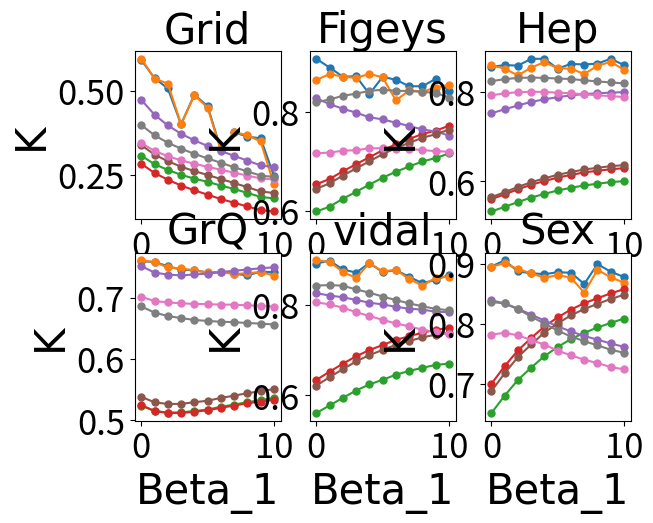

The matplotlib source for this figure:
import matplotlib.pyplot as plt
import numpy as np
from matplotlib.pyplot import MultipleLocator
import matplotlib.ticker as mtick

font2 = {'family': 'Arial',
         'weight': 'normal',
         'size': 30,
         }
# cora
#%%
plt.subplot(231)
# test_acc = [0.591171068, 0.537183907, 0.506781431, 0.400024103, 0.487984153, 0.454026631, 0.326183856, 0.376007508,
#             0.363801751, 0.358170261, 0.247088389]
# our_tau_list = [0.594913147, 0.536006348, 0.521074039, 0.400235268, 0.486687821, 0.449513914, 0.322743644, 0.377273792,
#                 0.367456887, 0.349007975, 0.221251023]
# dc_tau_list = [0.306891006, 0.281566167, 0.264447645, 0.249995338, 0.238680046, 0.228988183, 0.218077683, 0.207687728,
#                0.196178146, 0.18425336, 0.179983169]
# ks_tau_list = [0.282588493, 0.255404948, 0.235432529, 0.218173193, 0.203962394, 0.190891668, 0.177967753, 0.166896169,
#                0.155852969, 0.144863096, 0.140963485]
# nd_tau_list = [0.472624644, 0.428571637, 0.396682498, 0.372063691, 0.352336478, 0.335747899, 0.320641388, 0.30629676,
#                0.292130548, 0.277890391, 0.272880679]
# hi_tau_list = [0.338134081, 0.309942138, 0.29044361, 0.274134518, 0.260963052, 0.249509429, 0.237400715, 0.225635886,
#                0.213181733, 0.20047528, 0.19592277]
# RCNN_tau_list = [0.34438635, 0.320853603, 0.305377708, 0.29300122, 0.282806755, 0.273909541, 0.264864183, 0.256357816,
#                  0.247637425, 0.239260521, 0.236371532]
# MRCNN_tau_list = [0.397782743, 0.367453686, 0.345248999, 0.327778884, 0.3121496, 0.298767726, 0.285674276, 0.27242334,
#                   0.260038659, 0.247756892, 0.243536565]

test_acc = [0.591171068, 0.537183907, 0.506781431, 0.400024103, 0.487984153, 0.454026631, 0.326183856, 0.376007508,
            0.363801751, 0.358170261, 0.247088389]
our_tau_list = [0.594913147, 0.536006348, 0.521074039, 0.400235268, 0.486687821, 0.449513914, 0.322743644, 0.377273792,
                0.367456887, 0.349007975, 0.221251023]
dc_tau_list = [0.306891006, 0.281566167, 0.264447645, 0.249995338, 0.238680046, 0.228988183, 0.218077683, 0.207687728,
               0.196178146, 0.18425336, 0.179983169]
ks_tau_list = [0.282588493, 0.255404948, 0.235432529, 0.218173193, 0.203962394, 0.190891668, 0.177967753, 0.166896169,
               0.155852969, 0.144863096, 0.140963485]
nd_tau_list = [0.472624644, 0.428571637, 0.396682498, 0.372063691, 0.352336478, 0.335747899, 0.320641388, 0.30629676,
               0.292130548, 0.277890391, 0.272880679]
hi_tau_list = [0.338134081, 0.309942138, 0.29044361, 0.274134518, 0.260963052, 0.249509429, 0.237400715, 0.225635886,
               0.213181733, 0.20047528, 0.19592277]
RCNN_tau_list = [0.34438635, 0.320853603, 0.305377708, 0.29300122, 0.282806755, 0.273909541, 0.264864183, 0.256357816,
                 0.247637425, 0.239260521, 0.236371532]
MRCNN_tau_list = [0.397782743, 0.367453686, 0.345248999, 0.327778884, 0.3121496, 0.298767726, 0.285674276, 0.27242334,
                  0.260038659, 0.247756892, 0.243536565]
plt.plot(list(range(11)), test_acc, label='test_acc', marker='o', markersize=5)
plt.plot(list(range(11)), our_tau_list, label='our_tau_list', markersize=5, marker='o')
plt.plot(list(range(11)), dc_tau_list, label='dc_tau_list', markersize=5, marker='o')
plt.plot(list(range(11)), ks_tau_list, label='ks_tau_list', markersize=5, marker='o')
plt.plot(list(range(11)), nd_tau_list, label='nd_tau_list', markersize=5, marker='o')
plt.plot(list(range(11)), hi_tau_list, label='hi_tau_list', markersize=5, marker='o')
plt.plot(list(range(11)), RCNN_tau_list, label='RCNN_tau_list', markersize=5, marker='o')
plt.plot(list(range(11)), MRCNN_tau_list, label='MRCNN_tau_list', markersize=5, marker='o')

plt.title('Grid', font2)
plt.xlabel('Beta_1', font2)
plt.ylabel('K', font2)
plt.tick_params(labelsize=25)
# plt.legend()
plt.rcParams.update({'font.size': 18})

#%%
# citeseer
plt.subplot(232)
# under same lr
# test_acc = [0.90699491, 0.861012157, 0.82879969, 0.844154145, 0.842035797, 0.860508251, 0.852265441, 0.846559137,
#             0.852547193, 0.866584254, 0.842058672]
# our_tau_list = [0.864328157, 0.842585672, 0.786892746, 0.835777041, 0.82636082, 0.870208192, 0.830417814, 0.828137067,
#                 0.781548611, 0.84880059, 0.854275443]
# dc_tau_list = [0.598835661, 0.608535262, 0.624572384, 0.638586978, 0.652999321, 0.667026169, 0.679032473, 0.68963285,
#                0.699780653, 0.7066466, 0.7160054]
# ks_tau_list = [0.65370349, 0.664460179, 0.679942832, 0.694279814, 0.708377225, 0.722374396, 0.734555187, 0.745191104,
#                0.755123026, 0.762145958, 0.771508331]
# nd_tau_list = [0.827343413, 0.8154113, 0.806121702, 0.798228119, 0.788885661, 0.78466734, 0.777874795, 0.771256231,
#                0.764539946, 0.760100192, 0.752137093]
# hi_tau_list = [0.644739318, 0.655543563, 0.671310979, 0.685760999, 0.700016497, 0.714461437, 0.726807111, 0.737316596,
#                0.747701652, 0.754714189, 0.76399888]
# RCNN_tau_list = [0.71626392, 0.71772634, 0.72145822, 0.72253428, 0.72623183, 0.72659903, 0.72422659, 0.72483247, 0.72291106,
#         0.72042606, 0.719538706]
# MRCNN_tau_list = [0.81900113, 0.82499129, 0.83211419, 0.83664992, 0.84212759, 0.84455272, 0.84239581, 0.84192563,
#                   0.84021017, 0.83824245, 0.82843512]

test_acc = [0.90699491, 0.889199131, 0.870892374, 0.871757631, 0.835652141, 0.870591142, 0.864528844, 0.851613896,
            0.851458881, 0.866584254, 0.842058672]
our_tau_list = [0.864328157, 0.876067338, 0.870993842, 0.868253043, 0.876586708, 0.869312552, 0.822874973, 0.843138938,
                0.84085253, 0.84880059, 0.854275443]
dc_tau_list = [0.598835661, 0.608535262, 0.624572384, 0.638586978, 0.652999321, 0.667026169, 0.679032473, 0.68963285,
               0.699780653, 0.7066466, 0.7160054]
ks_tau_list = [0.65370349, 0.664460179, 0.679942832, 0.694279814, 0.708377225, 0.722374396, 0.734555187, 0.745191104,
               0.755123026, 0.762145958, 0.771508331]
nd_tau_list = [0.827343413, 0.8154113, 0.806121702, 0.798228119, 0.788885661, 0.78466734, 0.777874795, 0.771256231,
               0.764539946, 0.760100192, 0.752137093]
hi_tau_list = [0.644739318, 0.655543563, 0.671310979, 0.685760999, 0.700016497, 0.714461437, 0.726807111, 0.737316596,
               0.747701652, 0.754714189, 0.76399888]
RCNN_tau_list = [0.71626392, 0.71772634, 0.72145822, 0.72253428, 0.72623183, 0.72659903, 0.72422659, 0.72483247,
                 0.72291106, 0.72042606, 0.719538706]
MRCNN_tau_list = [0.81900113, 0.82499129, 0.83211419, 0.83664992, 0.84212759, 0.84455272, 0.84239581, 0.84192563,
                  0.84021017, 0.83824245, 0.82843512]

plt.plot(list(range(11)), test_acc, label='test_acc', marker='o', markersize=5)
plt.plot(list(range(11)), our_tau_list, label='our_tau_list', markersize=5, marker='o')
plt.plot(list(range(11)), dc_tau_list, label='dc_tau_list', markersize=5, marker='o')
plt.plot(list(range(11)), ks_tau_list, label='ks_tau_list', markersize=5, marker='o')
plt.plot(list(range(11)), nd_tau_list, label='nd_tau_list', markersize=5, marker='o')
plt.plot(list(range(11)), hi_tau_list, label='hi_tau_list', markersize=5, marker='o')
plt.plot(list(range(11)), RCNN_tau_list, label='RCNN_tau_list', markersize=5, marker='o')
plt.plot(list(range(11)), MRCNN_tau_list, label='MRCNN_tau_list', markersize=5, marker='o')

plt.title('Figeys', font2)
plt.xlabel('Beta_1', font2)
plt.ylabel('K', font2)
plt.tick_params(labelsize=25)
# plt.legend()
plt.rcParams.update({'font.size': 18})

#%%
# hep
plt.subplot(233)

test_acc = [0.856478505, 0.860638419, 0.859405422, 0.874670117, 0.874728163, 0.852505861, 0.863409646, 0.861825773,
            0.864049614, 0.874789926, 0.860470965]
our_tau_list = [0.859663222, 0.852745726, 0.837278473, 0.855118071, 0.867026185, 0.853522727, 0.852353754, 0.840629253,
                0.8592604, 0.867787393, 0.850000526]
dc_tau_list = [0.531986023, 0.542440621, 0.553208035, 0.56323445, 0.571489257, 0.579136813, 0.585157665, 0.59048402,
               0.594273074, 0.597935382, 0.6001576]
ks_tau_list = [0.559770995, 0.570533522, 0.581711872, 0.591996079, 0.600281607, 0.60817415, 0.614124494, 0.619693303,
               0.623433538, 0.626860215, 0.629106814]
nd_tau_list = [0.752324649, 0.761444558, 0.769895541, 0.778033117, 0.783680525, 0.788658932, 0.79266813, 0.795508424,
               0.797173892, 0.798856614, 0.799780849]
hi_tau_list = [0.564044108, 0.575303099, 0.587089712, 0.597702814, 0.606331136, 0.614422613, 0.620454284, 0.626246538,
               0.630023959, 0.633748105, 0.63596822]
RCNN_tau_list = [0.792743874, 0.79716429, 0.799749779, 0.80075813, 0.800343672, 0.798637516, 0.797436069, 0.795030673,
                 0.79268439, 0.790922771, 0.788789071]
MRCNN_tau_list = [0.824560746, 0.828984034, 0.831867269, 0.832497058, 0.831905462, 0.830296367, 0.829387005,
                  0.826410237, 0.823932025, 0.821651297, 0.819537945]

plt.plot(list(range(11)), test_acc, label='test_acc', marker='o', markersize=5)
plt.plot(list(range(11)), our_tau_list, label='our_tau_list', markersize=5, marker='o')
plt.plot(list(range(11)), dc_tau_list, label='dc_tau_list', markersize=5, marker='o')
plt.plot(list(range(11)), ks_tau_list, label='ks_tau_list', markersize=5, marker='o')
plt.plot(list(range(11)), nd_tau_list, label='nd_tau_list', markersize=5, marker='o')
plt.plot(list(range(11)), hi_tau_list, label='hi_tau_list', markersize=5, marker='o')
plt.plot(list(range(11)), RCNN_tau_list, label='RCNN_tau_list', markersize=5, marker='o')
plt.plot(list(range(11)), MRCNN_tau_list, label='MRCNN_tau_list', markersize=5, marker='o')

plt.title('Hep', font2)
plt.xlabel('Beta_1', font2)
plt.ylabel('K', font2)
plt.tick_params(labelsize=25)
# plt.legend()
plt.rcParams.update({'font.size': 18})

# grq
plt.subplot(234)

test_acc = [0.759966584, 0.758878458, 0.751823104, 0.746189318, 0.74534867, 0.74164931, 0.742573555, 0.739658717,
            0.736914264, 0.743149705, 0.742076772]
our_tau_list = [0.761525585, 0.758653903, 0.749895216, 0.748389003, 0.745095455, 0.741726271, 0.742323129, 0.73913136,
                0.74045305, 0.742534258, 0.736574205]
dc_tau_list = [0.523856992, 0.515004603, 0.512387645, 0.512690137, 0.515010533, 0.517274726, 0.52199096, 0.525413148,
               0.529430408, 0.532774197, 0.536390837]
ks_tau_list = [0.524560959, 0.514806113, 0.511822452, 0.511563383, 0.513880564, 0.516088459, 0.520243258, 0.52384596,
               0.527681728, 0.530408223, 0.533654404]
nd_tau_list = [0.752199112, 0.741487575, 0.738240083, 0.736900077, 0.738394161, 0.739763951, 0.742369022, 0.744553286,
               0.746492119, 0.748653119, 0.750073178]
hi_tau_list = [0.538262354, 0.529148609, 0.526539396, 0.526585241, 0.529325805, 0.531799598, 0.536404645, 0.540088296,
               0.544115273, 0.547413548, 0.550826398]
RCNN_tau_list = [0.701906139, 0.694981582, 0.692776129, 0.691145708, 0.690252428, 0.68987825, 0.689127709, 0.689061583,
                 0.687815535, 0.687406401, 0.685873712]
MRCNN_tau_list = [0.686099908, 0.675915091, 0.67050356, 0.666987828, 0.664040573, 0.662343006, 0.661059672, 0.660403949,
                  0.658941464, 0.658091297, 0.65652103]

plt.plot(list(range(11)), test_acc, label='test_acc', marker='o', markersize=5)
plt.plot(list(range(11)), our_tau_list, label='our_tau_list', markersize=5, marker='o')
plt.plot(list(range(11)), dc_tau_list, label='dc_tau_list', markersize=5, marker='o')
plt.plot(list(range(11)), ks_tau_list, label='ks_tau_list', markersize=5, marker='o')
plt.plot(list(range(11)), nd_tau_list, label='nd_tau_list', markersize=5, marker='o')
plt.plot(list(range(11)), hi_tau_list, label='hi_tau_list', markersize=5, marker='o')
plt.plot(list(range(11)), RCNN_tau_list, label='RCNN_tau_list', markersize=5, marker='o')
plt.plot(list(range(11)), MRCNN_tau_list, label='MRCNN_tau_list', markersize=5, marker='o')

plt.title('GrQ', font2)
plt.xlabel('Beta_1', font2)
plt.ylabel('K', font2)
plt.tick_params(labelsize=25)
# plt.legend()
plt.rcParams.update({'font.size': 18})


# vidal
plt.subplot(235)

test_acc = [0.891491892, 0.897824455, 0.878407424, 0.871395711, 0.892542595, 0.872556364, 0.87696393, 0.86207882,
            0.848024727, 0.855478271, 0.866266551]
our_tau_list = [0.898493174, 0.895410805, 0.872618451, 0.859944759, 0.892067779, 0.874060894, 0.877558973, 0.857168773,
                0.842699813, 0.860100905, 0.862186986]
dc_tau_list = [0.560881805, 0.577869062, 0.594517663, 0.610793643, 0.62427601, 0.634438028, 0.645766972, 0.653959767,
               0.661123404, 0.667314478, 0.670351762]
ks_tau_list = [0.63415655, 0.652404354, 0.670064152, 0.686494014, 0.700172231, 0.711331955, 0.722844869, 0.730722023,
               0.73873893, 0.744963476, 0.74926908]
nd_tau_list = [0.82596993, 0.820706191, 0.816915206, 0.810936442, 0.804988919, 0.801026815, 0.795818654, 0.791639756,
               0.789635963, 0.784984921, 0.783950156]
hi_tau_list = [0.621645641, 0.640312396, 0.65797566, 0.675071036, 0.689133968, 0.700449943, 0.711692912, 0.720401634,
               0.728078262, 0.73436098, 0.738379357]
RCNN_tau_list = [0.805859905, 0.801017262, 0.793959962, 0.783801357, 0.775514569, 0.766964632, 0.759057462, 0.752529088,
                 0.745289205, 0.740102409, 0.73621078]
MRCNN_tau_list = [0.842738432, 0.84386809, 0.842473969, 0.834195501, 0.82701823, 0.818577756, 0.810599654, 0.803354954,
                  0.797031057, 0.791191862, 0.7883791]

plt.plot(list(range(11)), test_acc, label='test_acc', marker='o', markersize=5)
plt.plot(list(range(11)), our_tau_list, label='our_tau_list', markersize=5, marker='o')
plt.plot(list(range(11)), dc_tau_list, label='dc_tau_list', markersize=5, marker='o')
plt.plot(list(range(11)), ks_tau_list, label='ks_tau_list', markersize=5, marker='o')
plt.plot(list(range(11)), nd_tau_list, label='nd_tau_list', markersize=5, marker='o')
plt.plot(list(range(11)), hi_tau_list, label='hi_tau_list', markersize=5, marker='o')
plt.plot(list(range(11)), RCNN_tau_list, label='RCNN_tau_list', markersize=5, marker='o')
plt.plot(list(range(11)), MRCNN_tau_list, label='MRCNN_tau_list', markersize=5, marker='o')

plt.title('vidal', font2)
plt.xlabel('Beta_1', font2)
plt.ylabel('K', font2)
plt.tick_params(labelsize=25)
# plt.legend()
plt.rcParams.update({'font.size': 18})

# sex
plt.subplot(236)

test_acc = [0.895681549, 0.905962245, 0.887402372, 0.884565274, 0.8828837, 0.886270819, 0.885256633, 0.866553832,
            0.899759115, 0.886911848, 0.878309779]
our_tau_list = [0.895440528, 0.901066306, 0.89132442, 0.884526659, 0.876779261, 0.881540805, 0.876966555, 0.851961973,
                0.890265258, 0.877596589, 0.868852097]
dc_tau_list = [0.6512972, 0.680394478, 0.706499782, 0.727220168, 0.746301816, 0.761568379, 0.774769825, 0.785091179,
               0.794036412, 0.801577157, 0.808974192]
ks_tau_list = [0.699984064, 0.72963509, 0.755815094, 0.77650274, 0.795803764, 0.81086896, 0.823937722, 0.834437092,
               0.842874342, 0.850900302, 0.857930193]
nd_tau_list = [0.839287508, 0.834282025, 0.825503459, 0.81550328, 0.805613496, 0.795790135, 0.787456619, 0.779840304,
               0.773729933, 0.767336447, 0.761733268]
hi_tau_list = [0.687726058, 0.717837836, 0.744676775, 0.765803929, 0.785628147, 0.800919031, 0.81434286, 0.824869874,
               0.833412067, 0.841568746, 0.848699515]
RCNN_tau_list = [0.782035628, 0.785298537, 0.780864626, 0.773159502, 0.765456728, 0.755311129, 0.747567971, 0.740337068,
                 0.734503055, 0.728150403, 0.724126006]
MRCNN_tau_list = [0.83655786, 0.834092122, 0.824555878, 0.81215672, 0.80065297, 0.788736454, 0.778940049, 0.771240369,
                  0.764188038, 0.756903003, 0.751851277]

plt.plot(list(range(11)), test_acc, label='test_acc', marker='o', markersize=5)
plt.plot(list(range(11)), our_tau_list, label='our_tau_list', markersize=5, marker='o')
plt.plot(list(range(11)), dc_tau_list, label='dc_tau_list', markersize=5, marker='o')
plt.plot(list(range(11)), ks_tau_list, label='ks_tau_list', markersize=5, marker='o')
plt.plot(list(range(11)), nd_tau_list, label='nd_tau_list', markersize=5, marker='o')
plt.plot(list(range(11)), hi_tau_list, label='hi_tau_list', markersize=5, marker='o')
plt.plot(list(range(11)), RCNN_tau_list, label='RCNN_tau_list', markersize=5, marker='o')
plt.plot(list(range(11)), MRCNN_tau_list, label='MRCNN_tau_list', markersize=5, marker='o')

plt.title('Sex', font2)
plt.xlabel('Beta_1', font2)
plt.ylabel('K', font2)
plt.tick_params(labelsize=25)
# plt.legend()
plt.rcParams.update({'font.size': 18})

plt.show()
